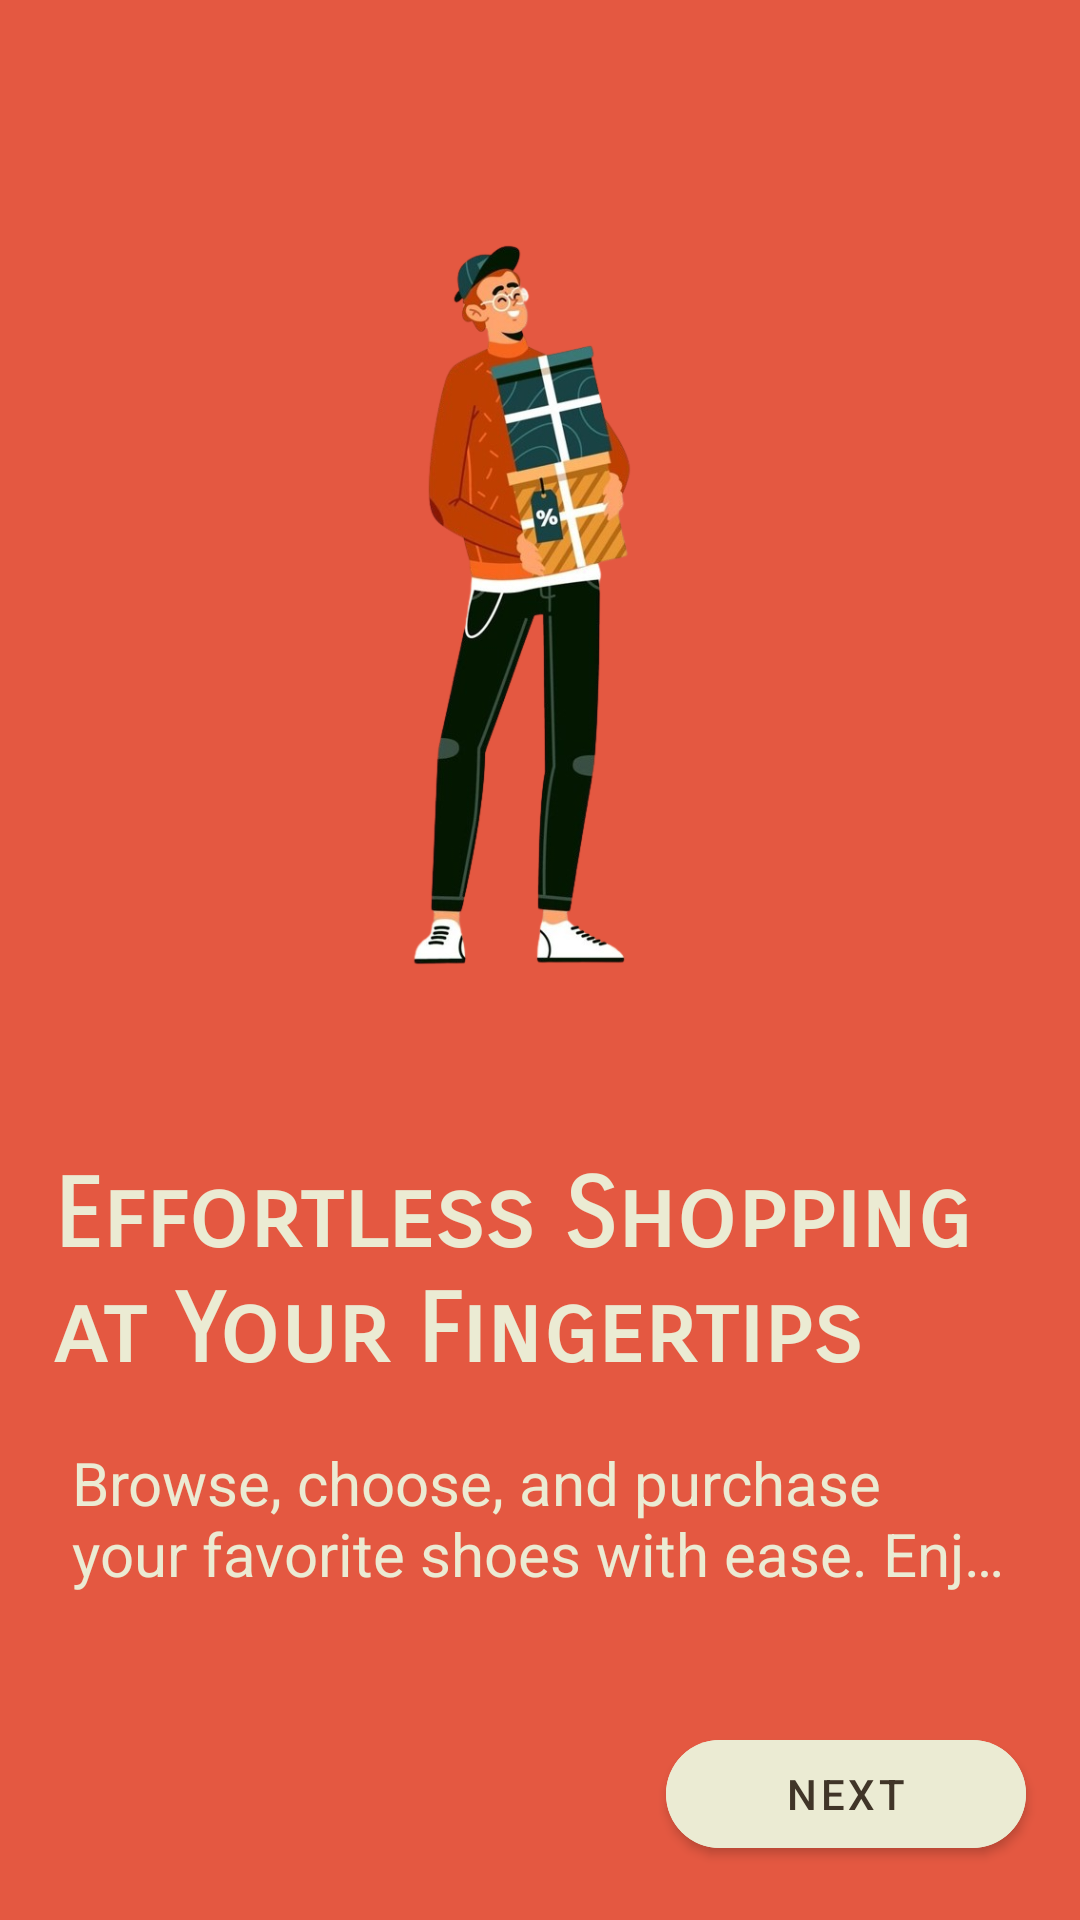

Layout XML and referenced resources for this Android screen:
<!-- AndroidManifest.xml: application theme Theme.ShoeStore -->
<!-- res/layout/fragment_instruction.xml -->
<?xml version="1.0" encoding="utf-8"?>
<layout xmlns:android="http://schemas.android.com/apk/res/android"
    xmlns:app="http://schemas.android.com/apk/res-auto">
    <ScrollView
        android:layout_width="match_parent"
        android:layout_height="match_parent"
        android:fillViewport="true"
        android:background="@color/pale_coral">

        <androidx.constraintlayout.widget.ConstraintLayout
            android:layout_width="match_parent"
            android:layout_height="wrap_content">

            <androidx.constraintlayout.widget.Guideline
                android:id="@+id/startGuideLine"
                android:layout_width="@dimen/guideline_width"
                android:layout_height="match_parent"
                android:orientation="horizontal"
                app:layout_constraintGuide_percent="0.1">

            </androidx.constraintlayout.widget.Guideline>

            <ImageView
                android:id="@+id/imgInstruction"
                android:layout_width="@dimen/img_height"
                android:layout_height="@dimen/img_height"
                android:src="@drawable/instuctions"
                android:scaleType="centerInside"
                android:contentDescription="@string/shopping_image"
                app:layout_constraintEnd_toEndOf="parent"
                app:layout_constraintStart_toStartOf="parent"
                app:layout_constraintTop_toTopOf="@id/startGuideLine" />

            <TextView
                android:id="@+id/txtWelcome"
                android:layout_width="wrap_content"
                android:layout_height="wrap_content"
                android:layout_marginTop="@dimen/margin_medium"
                android:fontFamily="sans-serif-smallcaps"
                android:padding="@dimen/margin_medium_xs"
                android:text="@string/effortless_shopping_at_your_fingertips"
                android:textAlignment="viewStart"
                android:textColor="@color/beige"
                android:textSize="32sp"
                android:textStyle="bold"
                android:contentDescription="@string/effortless_shopping_at_your_fingertips"
                app:layout_constraintEnd_toEndOf="parent"
                app:layout_constraintStart_toStartOf="parent"
                app:layout_constraintTop_toBottomOf="@id/imgInstruction" />

            <TextView
                android:id="@+id/txtWelcomeDescription"
                android:layout_width="wrap_content"
                android:layout_height="wrap_content"
                android:layout_marginBottom="100dp"
                android:text="@string/instructions_desc"
                app:layout_constraintEnd_toEndOf="parent"
                app:layout_constraintStart_toStartOf="parent"
                app:layout_constraintTop_toBottomOf="@id/txtWelcome"
                style="@style/DescStyle1" />

            <com.google.android.material.button.MaterialButton
                android:id="@+id/btnNextInstruction"
                android:text="@string/next"
                app:cornerRadius="20dp"
                android:contentDescription="@string/next"
                app:layout_constraintBottom_toBottomOf="parent"
                app:layout_constraintEnd_toEndOf="parent"
                android:layout_margin="@dimen/margin_medium_xs"
                style="@style/onboarding_button_style" />
        </androidx.constraintlayout.widget.ConstraintLayout>

    </ScrollView>
</layout>
<!-- resources referenced by this layout -->
<resources>
  <color name="beige">#EBEBD3</color>
  <color name="pale_coral">#E45841</color>
  <dimen name="guideline_width">1dp</dimen>
  <dimen name="img_height">280dp</dimen>
  <dimen name="margin_medium">24dp</dimen>
  <dimen name="margin_medium_xs">18dp</dimen>
  <!-- drawable instuctions: png bitmap (drawable, 183411 bytes) -->
  <string name="effortless_shopping_at_your_fingertips">Effortless Shopping at Your Fingertips</string>
  <string name="instructions_desc">Browse, choose, and purchase your favorite shoes with ease. Enjoy a seamless shopping experience, all from the comfort of your hand!</string>
  <string name="next">Next</string>
  <string name="shopping_image">Shopping Image</string>
  <style name="DescStyle1">
          <item name="android:paddingLeft">@dimen/margin_medium</item>
          <item name="android:paddingRight">@dimen/margin_medium</item>
          <item name="android:textColor">@color/beige</item>
          <item name="android:textSize">@dimen/font_medium</item>
          <item name="android:ellipsize">end</item>
          <item name="android:maxLines">2</item>
          <item name="android:scrollHorizontally">false</item>
          <item name="android:contentDescription">@string/instructions_desc</item>
      </style>
  <style name="onboarding_button_style">
          <item name="android:layout_width">120dp</item>
          <item name="android:layout_height">@dimen/touch_target_size</item>
          <item name="android:layout_margin">@dimen/margin_medium_xs</item>
          <item name="android:backgroundTint">@color/beige</item>
          <item name="android:textColor">@color/brown</item>
      </style>
  <style name="Theme.ShoeStore" parent="Theme.MaterialComponents.DayNight.NoActionBar" />
  <dimen name="font_medium">20sp</dimen>
  <dimen name="touch_target_size">48dp</dimen>
  <color name="brown">#403528</color>
</resources>
